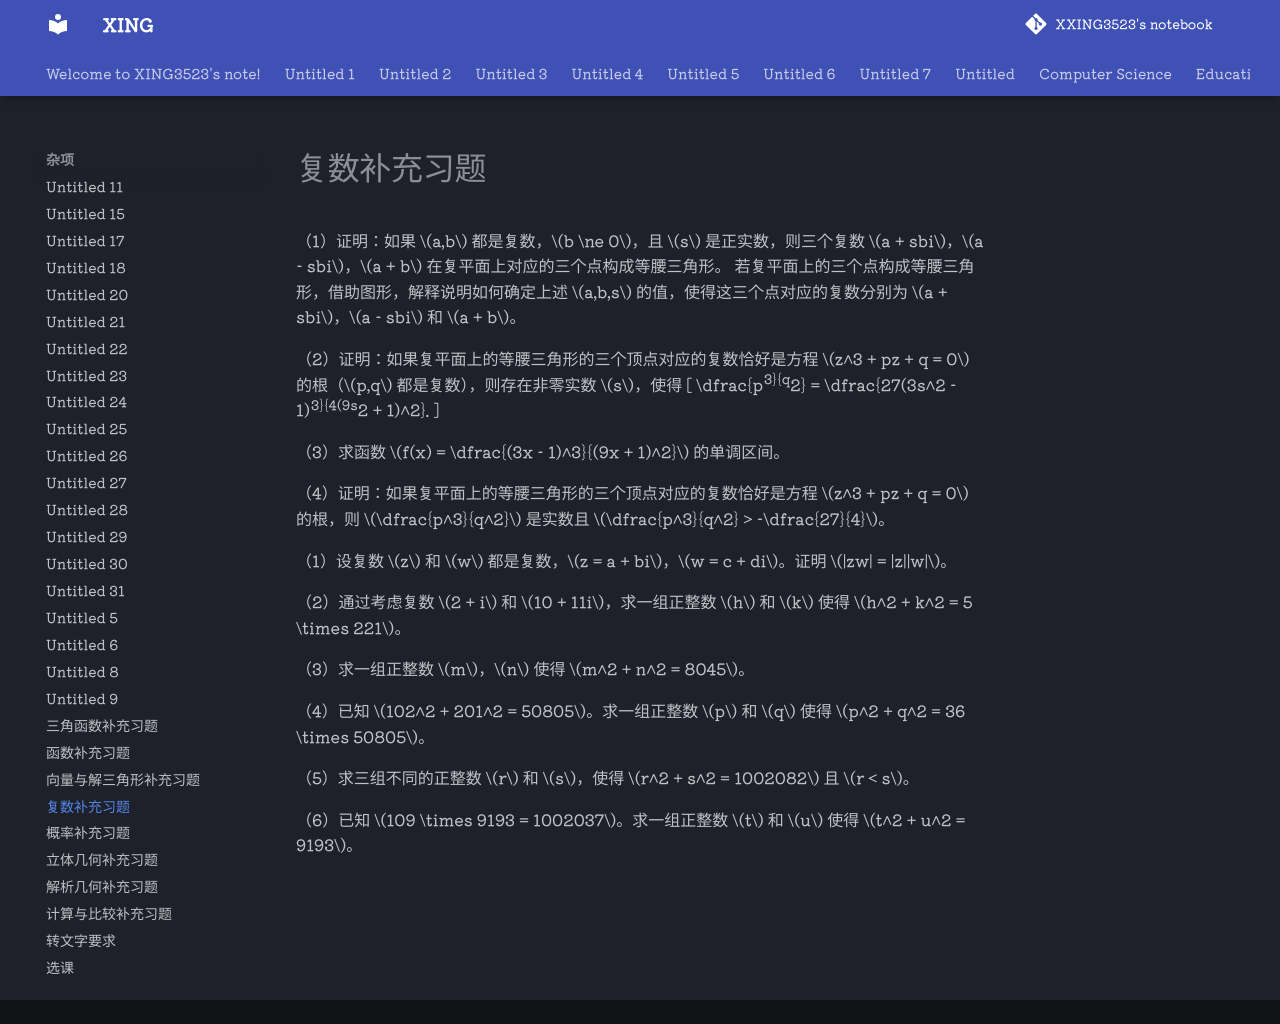

repository: XXING3523/notebook · page: 杂项/复数补充习题.html · generator: mkdocs

（1）证明：如果 $a,b$ 都是复数，$b \ne 0$，且 $s$ 是正实数，则三个复数 $a + sbi$，$a - sbi$，$a + b$ 在复平面上对应的三个点构成等腰三角形。
若复平面上的三个点构成等腰三角形，借助图形，解释说明如何确定上述 $a,b,s$ 的值，使得这三个点对应的复数分别为 $a + sbi$，$a - sbi$ 和 $a + b$。

（2）证明：如果复平面上的等腰三角形的三个顶点对应的复数恰好是方程 $z^3 + pz + q = 0$ 的根（$p,q$ 都是复数），则存在非零实数 $s$，使得
\[
\dfrac{p^3}{q^2} = \dfrac{27(3s^2 - 1)^3}{4(9s^2 + 1)^2}.
\]

（3）求函数 $f(x) = \dfrac{(3x - 1)^3}{(9x + 1)^2}$ 的单调区间。

（4）证明：如果复平面上的等腰三角形的三个顶点对应的复数恰好是方程 $z^3 + pz + q = 0$ 的根，则 $\dfrac{p^3}{q^2}$ 是实数且 $\dfrac{p^3}{q^2} > -\dfrac{27}{4}$。

（1）设复数 $z$ 和 $w$ 都是复数，$z = a + bi$，$w = c + di$。证明 $|zw| = |z||w|$。

（2）通过考虑复数 $2 + i$ 和 $10 + 11i$，求一组正整数 $h$ 和 $k$ 使得 $h^2 + k^2 = 5 \times 221$。

（3）求一组正整数 $m$，$n$ 使得 $m^2 + n^2 = 8045$。

（4）已知 $102^2 + 201^2 = 50805$。求一组正整数 $p$ 和 $q$ 使得 $p^2 + q^2 = 36 \times 50805$。

（5）求三组不同的正整数 $r$ 和 $s$，使得 $r^2 + s^2 = 1002082$ 且 $r < s$。

（6）已知 $109 \times 9193 = 1002037$。求一组正整数 $t$ 和 $u$ 使得 $t^2 + u^2 = 9193$。
